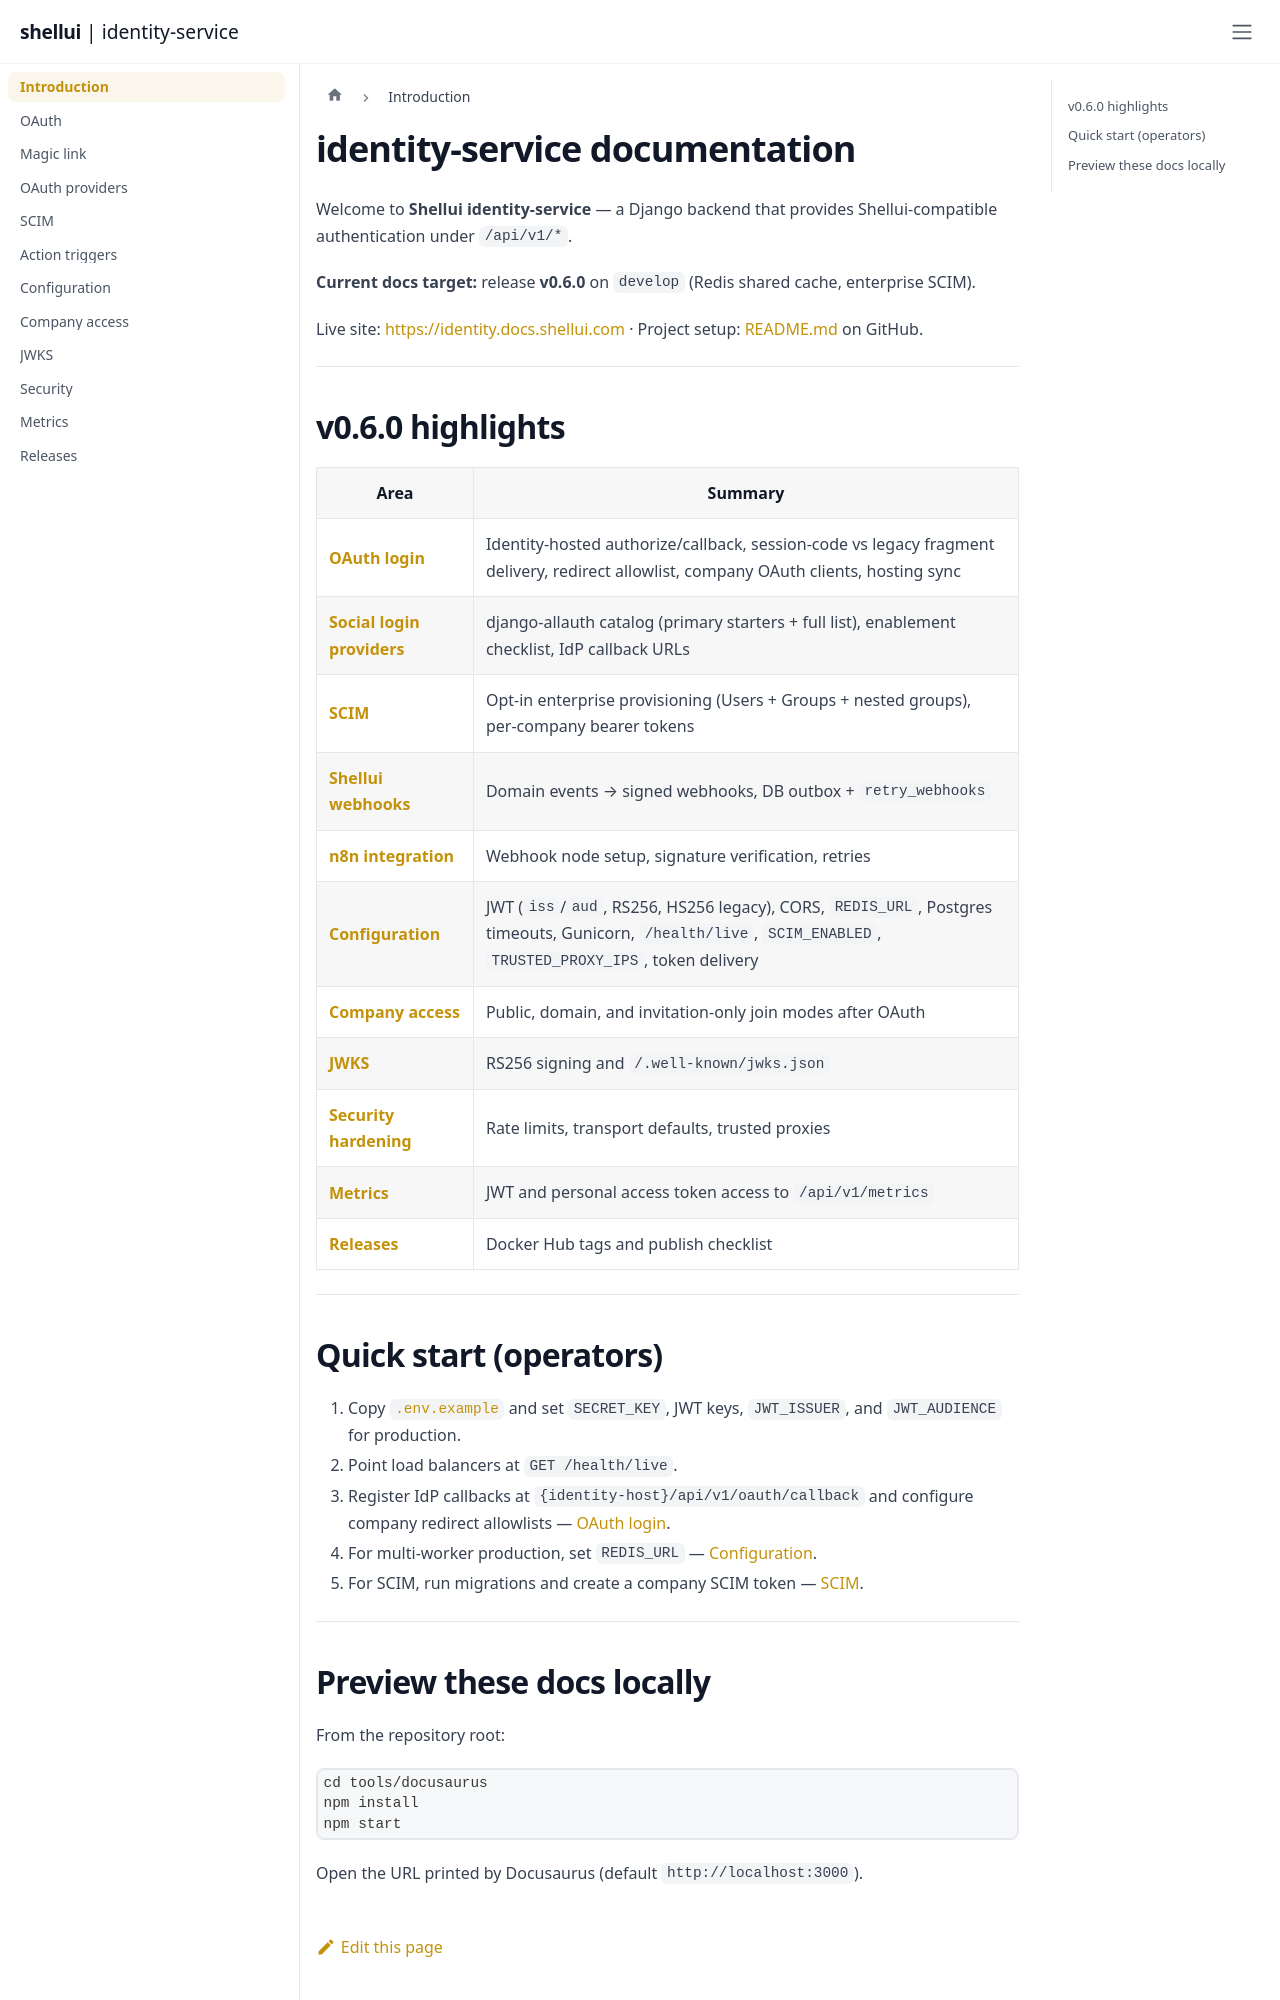

repository: shellui/identity-service · page: index.html · generator: docusaurus

# identity-service documentation

Welcome to **Shellui identity-service** — a Django backend that provides Shellui-compatible authentication under `/api/v1/*`.

**Current docs target:** release **v0.6.0** on **`develop`** (Redis shared cache, enterprise SCIM).

Live site: [https://identity.docs.shellui.com](https://identity.docs.shellui.com) · Project setup: [README.md](https://github.com/shellui/identity-service/blob/develop/README.md) on GitHub.

---

## v0.6.0 highlights

| Area | Summary |
| ---- | ------- |
| **[OAuth login](oauth-login.md)** | Identity-hosted authorize/callback, session-code vs legacy fragment delivery, redirect allowlist, company OAuth clients, hosting sync |
| **[Social login providers](oauth-providers.md)** | django-allauth catalog (primary starters + full list), enablement checklist, IdP callback URLs |
| **[SCIM](scim.md)** | Opt-in enterprise provisioning (Users + Groups + nested groups), per-company bearer tokens |
| **[Shellui webhooks](actions.md)** | Domain events → signed webhooks, DB outbox + `retry_webhooks` |
| **[n8n integration](n8n.md)** | Webhook node setup, signature verification, retries |
| **[Configuration](configuration.md)** | JWT (`iss`/`aud`, RS256, HS256 legacy), CORS, `REDIS_URL`, Postgres timeouts, Gunicorn, `/health/live`, `SCIM_ENABLED`, `TRUSTED_PROXY_IPS`, token delivery |
| **[Company access](company-access.md)** | Public, domain, and invitation-only join modes after OAuth |
| **[JWKS](jwks.md)** | RS256 signing and `/.well-known/jwks.json` |
| **[Security hardening](security-hardening.md)** | Rate limits, transport defaults, trusted proxies |
| **[Metrics](metrics.md)** | JWT and personal access token access to `/api/v1/metrics` |
| **[Releases](RELEASES.md)** | Docker Hub tags and publish checklist |

---
